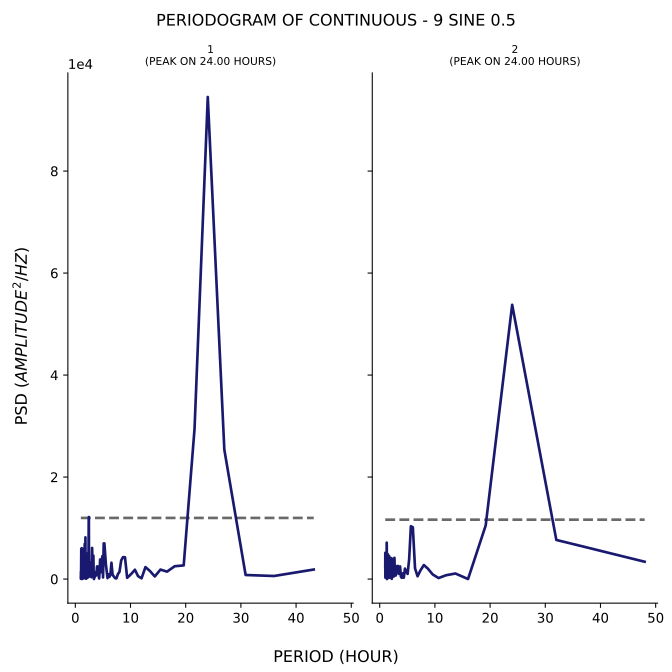

Source data for this figure (header and first rows):
test, period, psd
1, 43.2, 1868
1, 36.0, 598.8
1, 30.86, 794.2
1, 27.0, 25376
1, 24.0, 94518
1, 21.6, 29438
1, 19.64, 2675
1, 18.0, 2511
1, 16.62, 1454
1, 15.43, 1859
1, 14.4, 512.3
1, 13.5, 1600
1, 12.71, 2341
1, 12.0, 143.9
1, 11.37, 561.7
1, 10.8, 1828
1, 10.29, 1187
1, 9.818, 667.1
1, 9.391, 244.2
1, 9.0, 4276
1, 8.64, 4291
1, 8.308, 3643
1, 8.0, 1408
1, 7.714, 970
1, 7.448, 126.1
1, 7.2, 182.6
1, 6.968, 506.7
1, 6.75, 866.3
1, 6.545, 3201
1, 6.353, 786.6
1, 6.171, 418
1, 6.0, 943.9
1, 5.838, 179.2
1, 5.684, 1582
1, 5.538, 2873
1, 5.4, 5130
1, 5.268, 6990
1, 5.143, 6987
1, 5.023, 314.7
1, 4.909, 4506
1, 4.8, 3576
1, 4.696, 1487
1, 4.596, 1326
1, 4.5, 3844
1, 4.408, 1911
1, 4.32, 112.2
1, 4.235, 486.7
1, 4.154, 1099
1, 4.075, 1470
1, 4.0, 2486
1, 3.927, 2472
1, 3.857, 1401
1, 3.789, 983.1
1, 3.724, 698.3
1, 3.661, 608.1
1, 3.6, 653.8
1, 3.541, 1322
1, 3.484, 283.5
1, 3.429, 1347
1, 3.375, 0.9597
... 247 more rows
